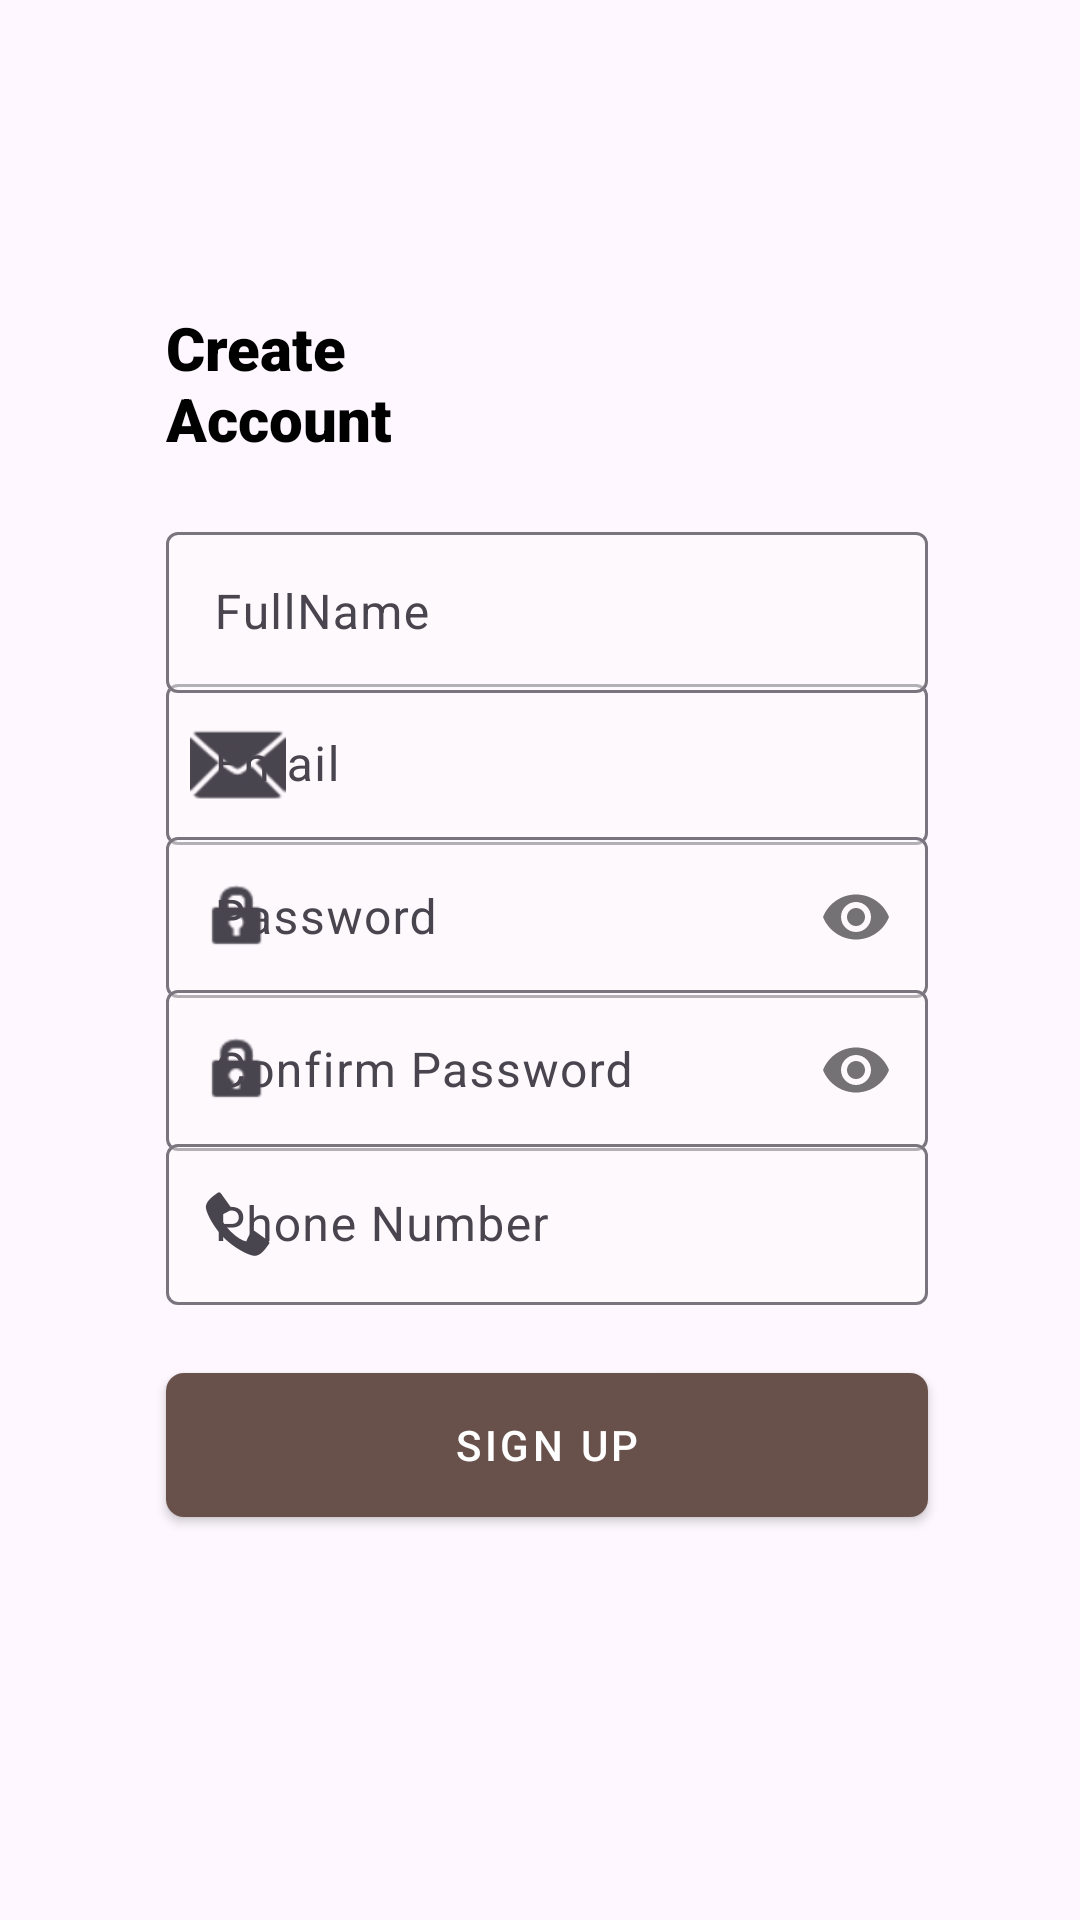

The Android layout XML behind this screen, and the referenced resources:
<!-- AndroidManifest.xml: application theme Theme.SmartAlert -->
<!-- res/layout/activity_sign_up.xml -->
<?xml version="1.0" encoding="utf-8"?>
<androidx.constraintlayout.widget.ConstraintLayout xmlns:android="http://schemas.android.com/apk/res/android"
    xmlns:app="http://schemas.android.com/apk/res-auto"
    xmlns:tools="http://schemas.android.com/tools"
    android:layout_width="match_parent"
    android:layout_height="match_parent"
    tools:context=".SignUpActivity">

    <com.google.android.material.textfield.TextInputLayout
        android:id="@+id/EmailLayout"
        android:layout_width="254dp"
        android:layout_height="59dp"
        android:hint="@string/email1"
        app:boxBackgroundColor="#70FBFAFA"
        app:layout_constraintBottom_toBottomOf="parent"
        app:layout_constraintEnd_toEndOf="parent"
        app:layout_constraintHorizontal_bias="0.522"
        app:layout_constraintStart_toStartOf="parent"
        app:layout_constraintTop_toTopOf="parent"
        app:layout_constraintVertical_bias="0.383"
        app:startIconDrawable="@android:drawable/ic_dialog_email"
        app:startIconScaleType="centerInside">

        <com.google.android.material.textfield.TextInputEditText
            android:id="@+id/email"
            android:layout_width="match_parent"
            android:layout_height="wrap_content"
            android:inputType="textEmailAddress" />
    </com.google.android.material.textfield.TextInputLayout>

    <com.google.android.material.textfield.TextInputLayout
        android:id="@+id/passwordLayout"
        android:layout_width="254dp"
        android:layout_height="59dp"
        android:hint="@string/password1"
        app:boxBackgroundColor="#70FBFAFA"
        app:layout_constraintBottom_toBottomOf="parent"
        app:layout_constraintEnd_toEndOf="parent"
        app:layout_constraintHorizontal_bias="0.522"
        app:layout_constraintStart_toStartOf="parent"
        app:layout_constraintTop_toTopOf="parent"
        app:layout_constraintVertical_bias="0.471"
        app:passwordToggleEnabled="true"
        app:startIconDrawable="@android:drawable/ic_lock_idle_lock">

        <com.google.android.material.textfield.TextInputEditText
            android:id="@+id/password"
            android:layout_width="match_parent"
            android:layout_height="wrap_content"
            android:inputType="textPassword"
            android:password="true" />

    </com.google.android.material.textfield.TextInputLayout>

    <com.google.android.material.textfield.TextInputLayout
        android:id="@+id/fullnameLayout"
        android:layout_width="254dp"
        android:layout_height="59dp"
        android:hint="@string/fullname"
        app:boxBackgroundColor="#70FBFAFA"
        app:layout_constraintBottom_toBottomOf="parent"
        app:layout_constraintEnd_toEndOf="parent"
        app:layout_constraintHorizontal_bias="0.522"
        app:layout_constraintStart_toStartOf="parent"
        app:layout_constraintTop_toTopOf="parent"
        app:layout_constraintVertical_bias="0.296"
        app:startIconDrawable="@drawable/person"
        app:startIconScaleType="centerInside">

        <com.google.android.material.textfield.TextInputEditText
            android:id="@+id/fullname"
            android:layout_width="match_parent"
            android:layout_height="wrap_content" />
    </com.google.android.material.textfield.TextInputLayout>

    <com.google.android.material.textfield.TextInputLayout
        android:id="@+id/confpasswordLayout"
        android:layout_width="254dp"
        android:layout_height="59dp"
        android:hint="@string/confirm_password"
        app:boxBackgroundColor="#70FBFAFA"
        app:layout_constraintBottom_toBottomOf="parent"
        app:layout_constraintEnd_toEndOf="parent"
        app:layout_constraintHorizontal_bias="0.522"
        app:layout_constraintStart_toStartOf="parent"
        app:layout_constraintTop_toTopOf="parent"
        app:layout_constraintVertical_bias="0.559"
        app:passwordToggleEnabled="true"
        app:startIconDrawable="@android:drawable/ic_lock_idle_lock">

        <com.google.android.material.textfield.TextInputEditText
            android:id="@+id/confpassword"
            android:layout_width="match_parent"
            android:layout_height="wrap_content"
            android:inputType="textPassword"
            android:password="true" />

    </com.google.android.material.textfield.TextInputLayout>

    <Button
        android:id="@+id/signIn_btn2"
        style="@style/SquareButton"
        android:layout_width="254dp"
        android:layout_height="48dp"
        android:backgroundTint="#AD69514B"
        android:onClick="SignUpUser"
        android:text="@string/sign_up"
        app:layout_constraintBottom_toBottomOf="parent"
        app:layout_constraintEnd_toEndOf="parent"
        app:layout_constraintHorizontal_bias="0.522"
        app:layout_constraintStart_toStartOf="parent"
        app:layout_constraintTop_toTopOf="parent"
        app:layout_constraintVertical_bias="0.773" />

    <com.google.android.material.textfield.TextInputLayout
        android:id="@+id/phoneLayout"
        android:layout_width="254dp"
        android:layout_height="59dp"
        app:boxBackgroundColor="#70FBFAFA"
        app:layout_constraintBottom_toBottomOf="parent"
        app:layout_constraintEnd_toEndOf="parent"
        app:layout_constraintHorizontal_bias="0.522"
        app:layout_constraintStart_toStartOf="parent"
        app:layout_constraintTop_toTopOf="parent"
        app:layout_constraintVertical_bias="0.647"
        app:startIconDrawable="@android:drawable/stat_sys_phone_call"
        app:startIconScaleType="centerInside">

        <com.google.android.material.textfield.TextInputEditText
            android:id="@+id/phonenum"
            android:layout_width="match_parent"
            android:layout_height="wrap_content"
            android:hint="@string/phone_number"
            android:inputType="phone"
            android:phoneNumber="true" />
    </com.google.android.material.textfield.TextInputLayout>

    <TextView
        android:id="@+id/textView"
        android:layout_width="254dp"
        android:layout_height="80dp"
        android:fontFamily="sans-serif-black"
        android:text="@string/create_naccount"
        android:textAlignment="textStart"
        android:textColor="@color/black"
        android:textSize="20sp"
        app:layout_constraintBottom_toBottomOf="parent"
        app:layout_constraintEnd_toEndOf="parent"
        app:layout_constraintHorizontal_bias="0.522"
        app:layout_constraintStart_toStartOf="parent"
        app:layout_constraintTop_toTopOf="parent"
        app:layout_constraintVertical_bias="0.183" />

</androidx.constraintlayout.widget.ConstraintLayout>
<!-- resources referenced by this layout -->
<resources>
  <color name="black">#FF000000</color>
  <string name="confirm_password">Confirm Password</string>
  <string name="create_naccount">Create\nAccount</string>
  <string name="email1">Email</string>
  <string name="fullname">FullName</string>
  <string name="password1">Password</string>
  <string name="phone_number">Phone Number</string>
  <string name="sign_up">Sign up</string>
  <style name="SquareButton" parent="Widget.MaterialComponents.Button">
          <item name="android:background">@drawable/square_button_background</item>
      </style>
  <style name="Theme.SmartAlert" parent="Base.Theme.SmartAlert" />
  <!-- drawable square_button_background (drawable) -->
  <?xml version="1.0" encoding="utf-8"?>
      <shape xmlns:android="http://schemas.android.com/apk/res/android"
          android:shape="rectangle">
          <corners android:radius="6dp" /> 
          <solid android:color="?attr/colorButtonNormal" /> 
      </shape>
  <style name="Base.Theme.SmartAlert" parent="Theme.Material3.DayNight.NoActionBar">
          
          <item name="colorPrimary">@color/primary_color_light</item>
      </style>
  <color name="primary_color_light">#69514b</color>
</resources>
